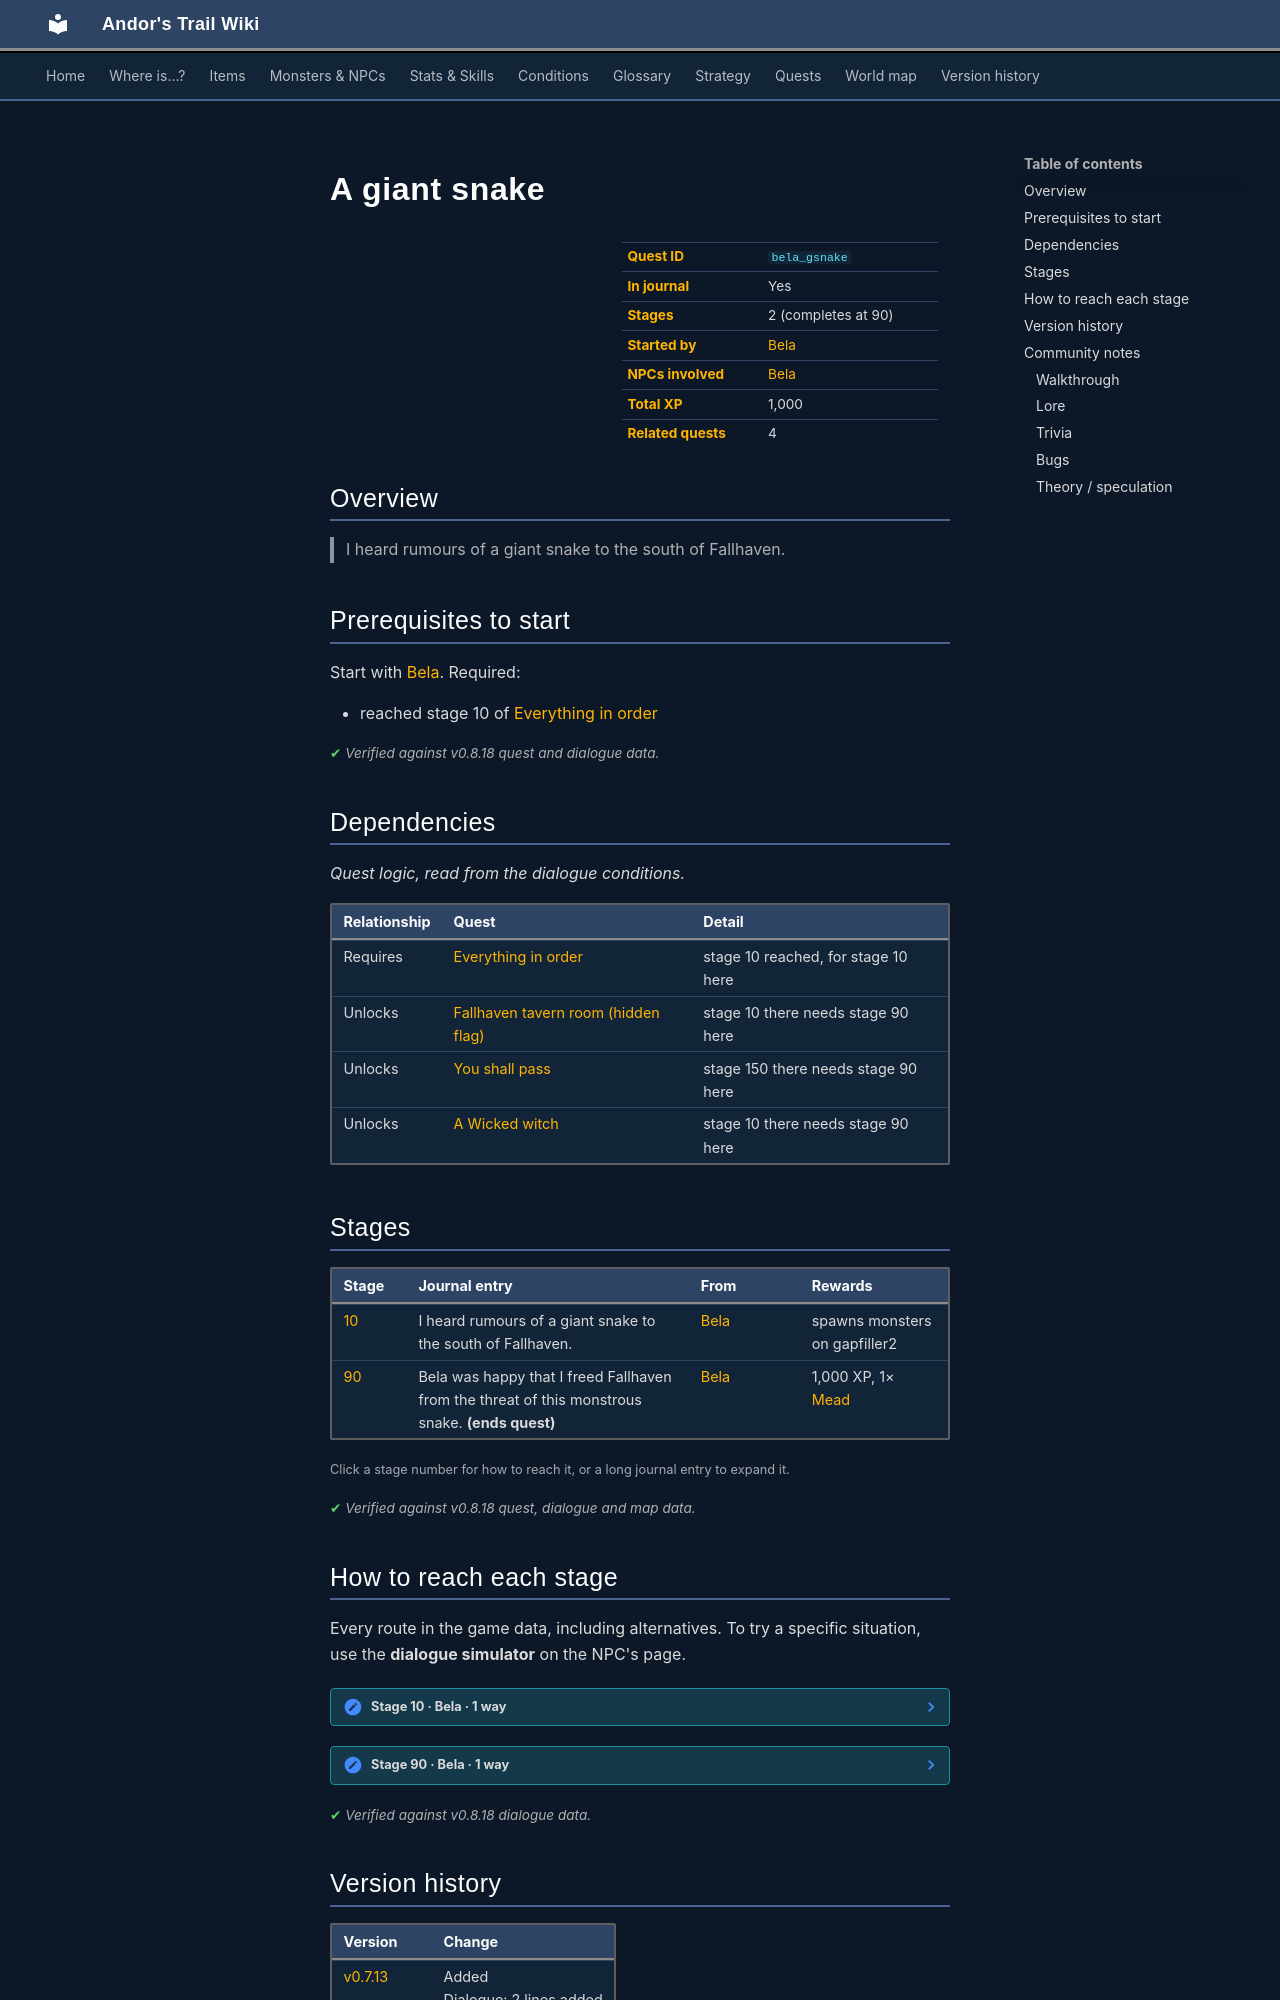

repository: asdfghjkl628/Andor-s-Trail-Wikiiii · page: quests/bela_gsnake/index.html · generator: mkdocs

---
description: "A giant snake is a quest in Andor's Trail, started by Bela. 2 stages, 1,000 XP in total. I heard rumours of a giant snake to the south of Fallhaven."
---

# A giant snake

<div class="infobox" markdown>

| | |
|---|---|
| **Quest ID** | `bela_gsnake` |
| **In journal** | Yes |
| **Stages** | 2 (completes at 90) |
| **Started by** | [Bela](../monsters/bela.md) |
| **NPCs involved** | [Bela](../monsters/bela.md) |
| **Total XP** | 1,000 |
| **Related quests** | 4 |

</div>

## Overview

> I heard rumours of a giant snake to the south of Fallhaven.

## Prerequisites to start

Start with [Bela](../monsters/bela.md). Required:

- reached stage 10 of [Everything in order](../quests/remgard.md#stage-10)


<p class="verified">Verified against v0.8.18 quest and dialogue data.</p>

## Dependencies

*Quest logic, read from the dialogue conditions.*

| Relationship | Quest | Detail |
|---|---|---|
| Requires | [Everything in order](remgard.md#stage-10) | stage 10 reached, for stage 10 here |
| Unlocks | [Fallhaven tavern room (hidden flag)](fallhaventavern.md#stage-10) | stage 10 there needs stage 90 here |
| Unlocks | [You shall pass](undertell_barricades.md#stage-150) | stage 150 there needs stage 90 here |
| Unlocks | [A Wicked witch](wicked_witch.md#stage-10) | stage 10 there needs stage 90 here |

## Stages

<div class="stages" markdown>

| Stage | Journal entry | From | Rewards |
|---|---|---|---|
| <span id="stage-10"></span>[10](#route-10) | I heard rumours of a giant snake to the south of Fallhaven. | [Bela](../monsters/bela.md) | spawns monsters on gapfiller2 |
| <span id="stage-90"></span>[90](#route-90) | Bela was happy that I freed Fallhaven from the threat of this monstrous snake. **(ends quest)** | [Bela](../monsters/bela.md) | 1,000 XP, 1× [Mead](../items/mead.md) |

</div>

<small>Click a stage number for how to reach it, or a long journal entry to expand it.</small>

<p class="verified">Verified against v0.8.18 quest, dialogue and map data.</p>

## How to reach each stage

Every route in the game data, including alternatives. To try a specific situation, use the **dialogue simulator** on the NPC's page.

<span id="route-10"></span>

??? note "Stage 10 · Bela · 1 way"

    **Way 1:** Talk to [Bela](../monsters/bela.md), choose “Of course I'll go there.”

    - **Needs:** reached stage 10 of [Everything in order](../quests/remgard.md#stage-10)
    - **Gives:** spawns monsters on gapfiller2
    - *“What a waste of such a young, promising life! Well...don't forget to pay your tab before you leave my tavern.”*


<span id="route-90"></span>

??? note "Stage 90 · Bela · 1 way"

    **Way 1:** Talk to [Bela](../monsters/bela.md), choose “Sure. And your little snake monster is no more.”

    - **Needs:** killed 1× [Giant snake](../monsters/giant_snake.md)
    - **Gives:** 1× [Mead](../items/mead.md)
    - *“Incredible! Let's feast now! Everyone have a free drink!”*



<p class="verified">Verified against v0.8.18 dialogue data.</p>


## Version history

| Version | Change |
|---|---|
| [v0.7.13](../versions/0.7.13.md) | Added<br>Dialogue: 2 lines added |

<p class="verified">Verified against v0.8.18 and every earlier release back to v0.7.0 (game data compared release by release).</p>


## Community notes

<small>Written by players, not generated from game data. **Walkthrough**: step-by-step help for players · **Lore**: the in-world story · **Trivia**: real-world facts, references, development history · **Bugs**: known glitches and workarounds · **Theory / speculation**: unconfirmed ideas; may just be unfinished content</small>

### Walkthrough

*No notes yet. Contributions are welcome: [add a note](https://github.com/asdfghjkl628/Andor-s-Trail-Wikiiii/new/main/notes/quests?filename=bela_gsnake.md&value=%23%23%20Walkthrough%0A%0A%3C%21--%20step-by-step%20help%20for%20players%20--%3E%0A%0A%23%23%20Lore%0A%0A%3C%21--%20the%20in-world%20story%20--%3E%0A%0A%23%23%20Trivia%0A%0A%3C%21--%20real-world%20facts%2C%20references%2C%20development%20history%20--%3E%0A%0A%23%23%20Bugs%0A%0A%3C%21--%20known%20glitches%20and%20workarounds%20--%3E%0A%0A%23%23%20Theory%20/%20speculation%0A%0A%3C%21--%20unconfirmed%20ideas%3B%20may%20just%20be%20unfinished%20content%20--%3E%0A).*
